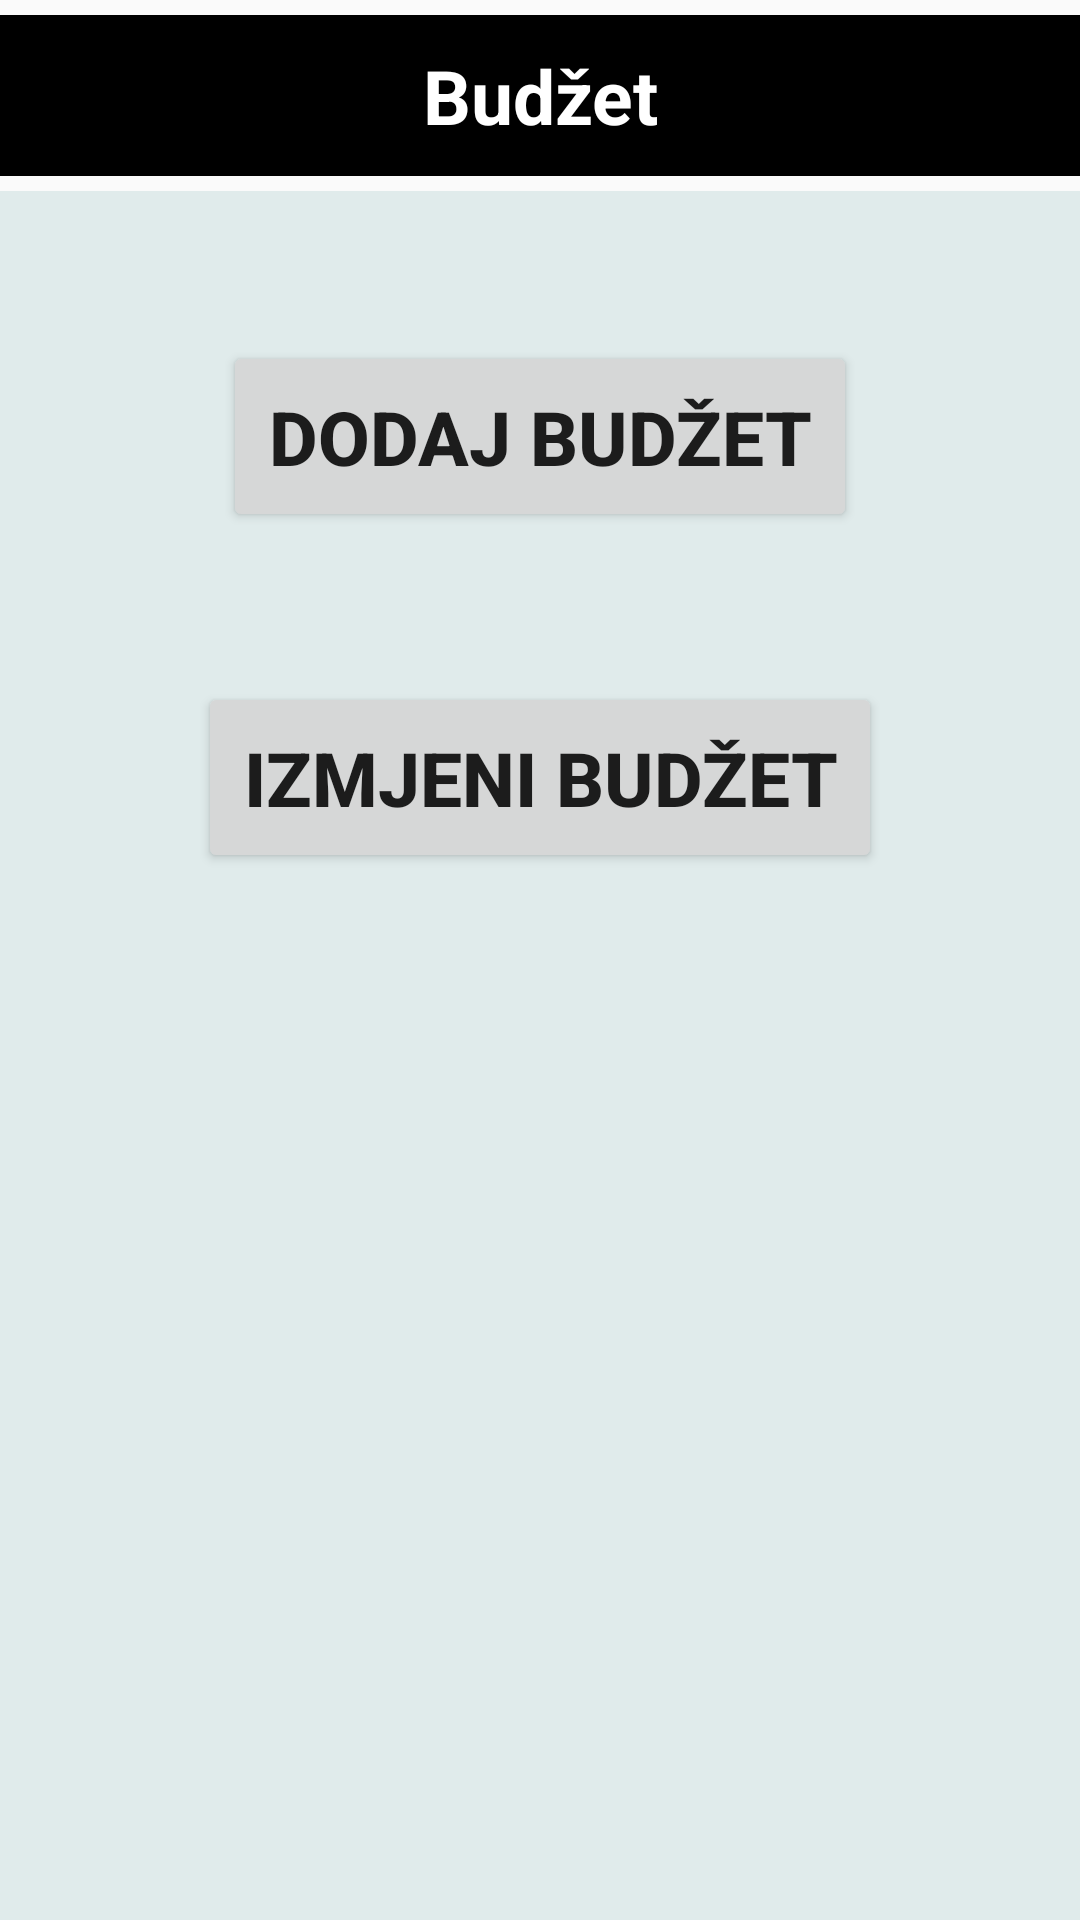

Produce the Android XML layout that renders to this screen, including the resource entries it uses.
<!-- AndroidManifest.xml: application theme Theme.AppCompat.Light -->
<!-- res/layout/activity_budget.xml -->
<?xml version="1.0" encoding="utf-8"?>

<RelativeLayout xmlns:android="http://schemas.android.com/apk/res/android"
    android:orientation="vertical"
    android:layout_width="match_parent"
    android:layout_height="match_parent">

    <TextView
        android:layout_width="match_parent"
        android:layout_height="wrap_content"
        android:text="Budžet"
        android:id="@+id/budget_header"
        android:textStyle="bold"
        android:textSize="25sp"
        android:layout_marginTop="5dp"
        android:layout_marginBottom="5dp"
        android:layout_alignParentTop="true"
        android:background="@android:color/black"
        android:gravity="center"
        android:textColor="@android:color/white"
        android:typeface="sans"
        android:padding="10dp" />

    <ScrollView
        android:layout_width="match_parent"
        android:layout_height="match_parent"
        android:scrollbars="vertical"
        android:layout_below="@+id/budget_header"
        android:background="@color/colorPrimaryBlue">

        <RelativeLayout xmlns:android="http://schemas.android.com/apk/res/android"
            android:orientation="vertical"
            android:layout_width="match_parent"
            android:layout_height="match_parent">

            <Button
                android:layout_width="wrap_content"
                android:layout_height="wrap_content"
                android:text="Dodaj budžet"
                android:id="@+id/create_budget"
                android:gravity="center"
                android:layout_centerHorizontal="true"
                android:textStyle="bold"
                android:padding="15dp"
                android:layout_marginTop="50dp"
                android:textSize="25sp" />

            <Button
                android:layout_width="wrap_content"
                android:layout_height="wrap_content"
                android:text="Izmjeni budžet"
                android:id="@+id/update_budget"
                android:gravity="center"
                android:layout_below="@+id/create_budget"
                android:layout_centerHorizontal="true"
                android:layout_marginTop="50dp"
                android:padding="15dp"
                android:textStyle="bold"
                android:textSize="25sp" />

        </RelativeLayout>
    </ScrollView>

</RelativeLayout>
<!-- resources referenced by this layout -->
<resources>
  <color name="colorPrimaryBlue">#e0ebeb</color>
</resources>
